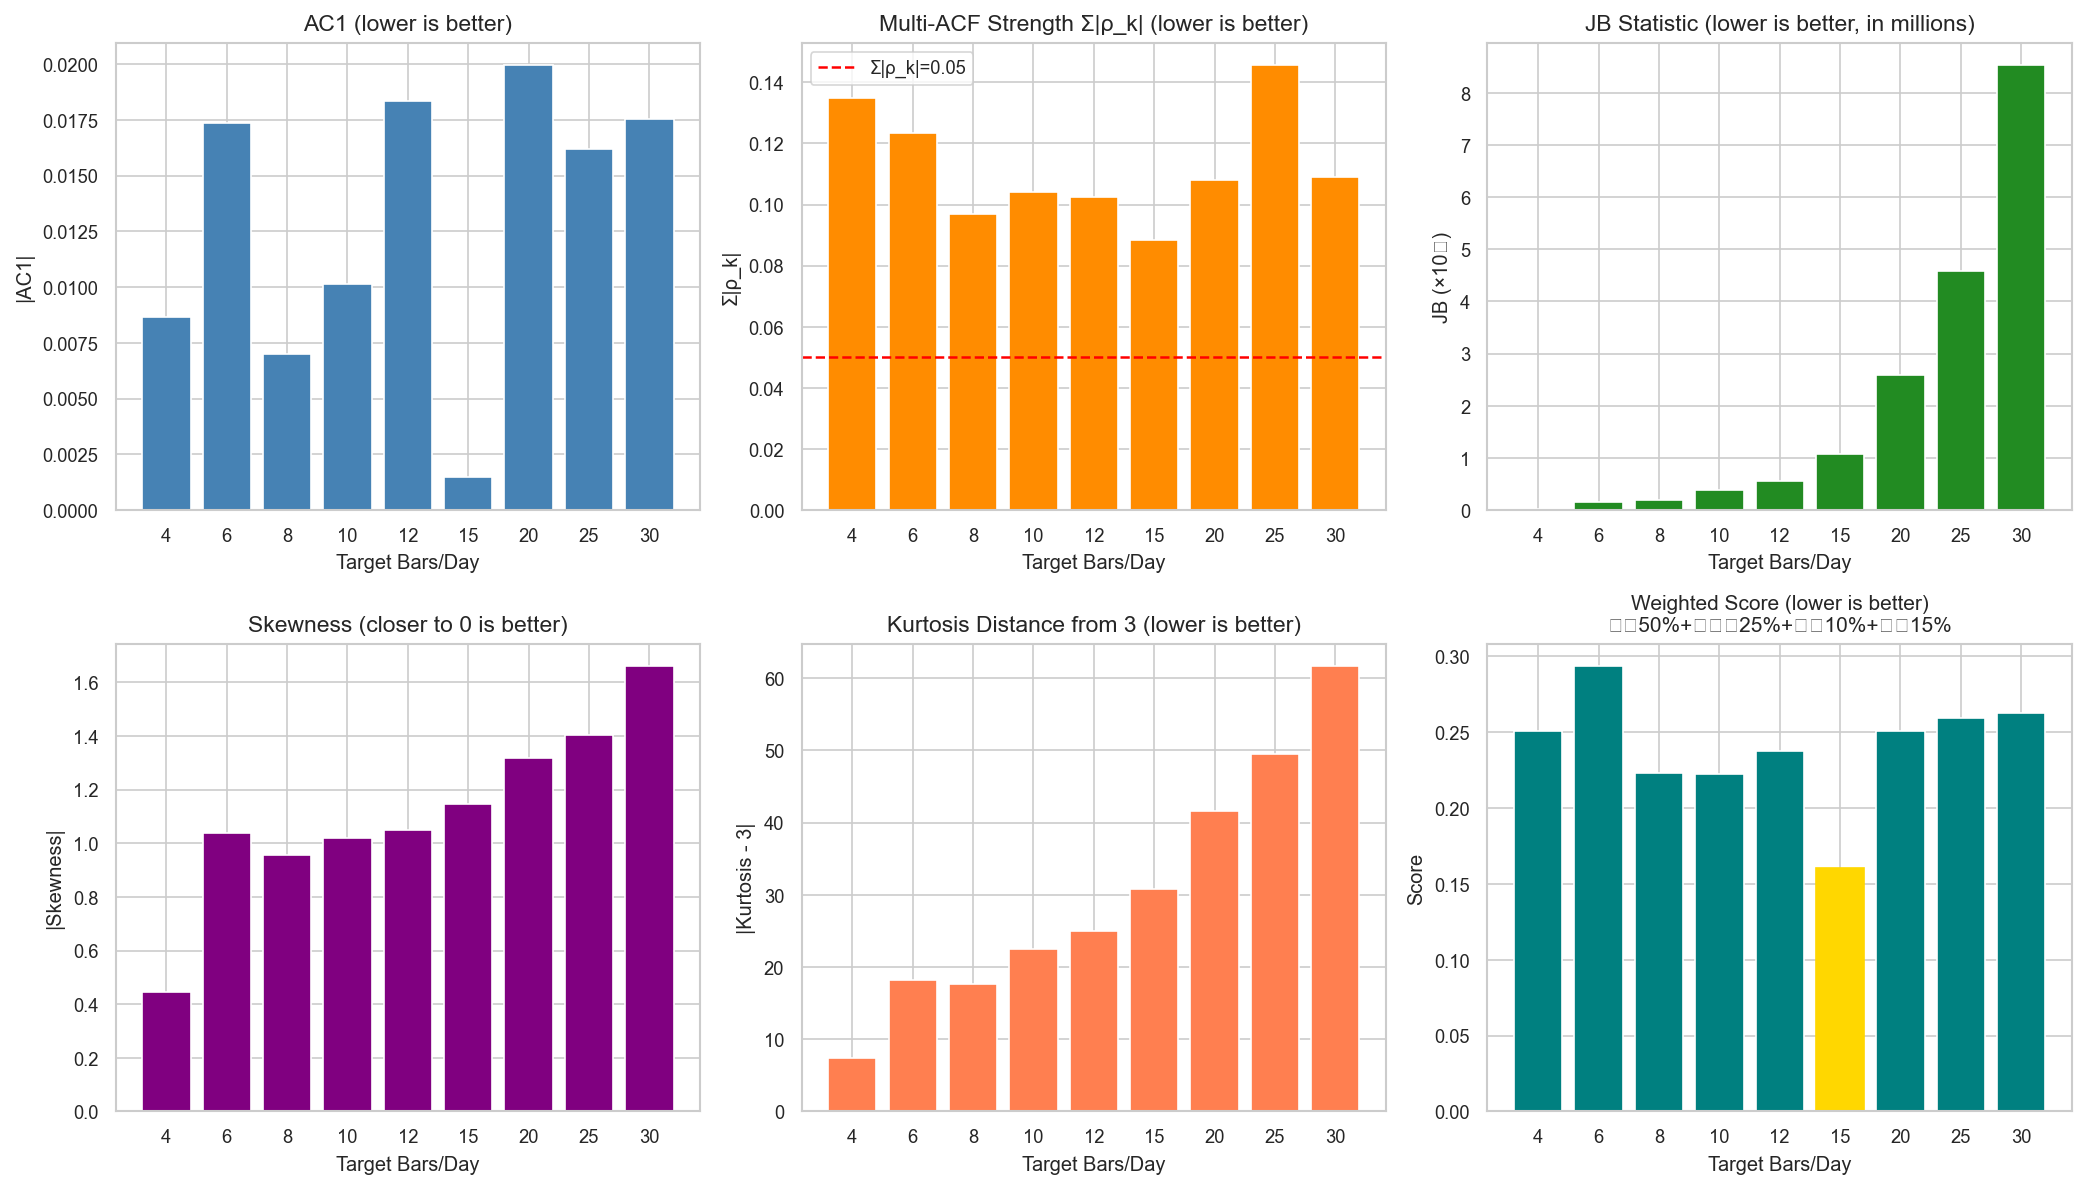

Values plotted in this chart, from the file beside it:
target_bars, n_bars, actual_bars_per_day, AC1, Multi_ACF_sum, VoV_ratio, JB_stat, Skewness, Kurtosis, independence, identically_dist, normality, trading_density, density_penalty, weighted_score
4, 7170, 4.021, 0.008649, 0.1349, 2.7457516663599892e-05, 16614, -0.4462, 10.4, 0.07074, 6.864379165899972e-05, 0.06593, 0.1138, 0.7587, 0.2505
6, 10755, 6.032, -0.01737, 0.1234, 2.0405703088513078e-05, 151159, -1.039, 21.25, 0.09784, 5.101425772128269e-05, 0.1029, 0.09262, 0.6174, 0.2935
8, 14342, 8.044, 0.006983, 0.09679, 1.3208808429016357e-05, 189360, -0.9581, 20.7, 0.05348, 3.302202107254089e-05, 0.1014, 0.06848, 0.4565, 0.2234
10, 17925, 10.05, 0.01015, 0.104, 1.257405472503005e-05, 380206, -1.021, 25.47, 0.06672, 3.1435136812575124e-05, 0.1114, 0.04452, 0.2968, 0.2227
12, 21511, 12.06, 0.01833, 0.1025, 8.897254069003835e-06, 560742, -1.049, 27.92, 0.09491, 2.2243135172509586e-05, 0.1166, 0.02642, 0.1761, 0.238
15, 26889, 15.08, -0.001489, 0.08847, 7.568659008695945e-06, 1069350, -1.145, 33.81, 0.03175, 1.892164752173986e-05, 0.1284, 0.0, 0.0, 0.1602
20, 35852, 20.11, -0.01996, 0.108, 5.804991528399349e-06, 2592470, -1.319, 44.58, 0.1022, 1.4512478820998372e-05, 0.1485, 0.0, 0.0, 0.2507
25, 44816, 25.14, -0.0162, 0.1457, 4.399352490310077e-06, 4577941, -1.403, 52.43, 0.1004, 1.0998381225775191e-05, 0.1591, 0.0, 0.0, 0.2595
30, 53779, 30.16, -0.01754, 0.1089, 3.639905662065953e-06, 8533465, -1.66, 64.62, 0.09405, 9.099764155164883e-06, 0.1685, 0.0, 0.0, 0.2626
